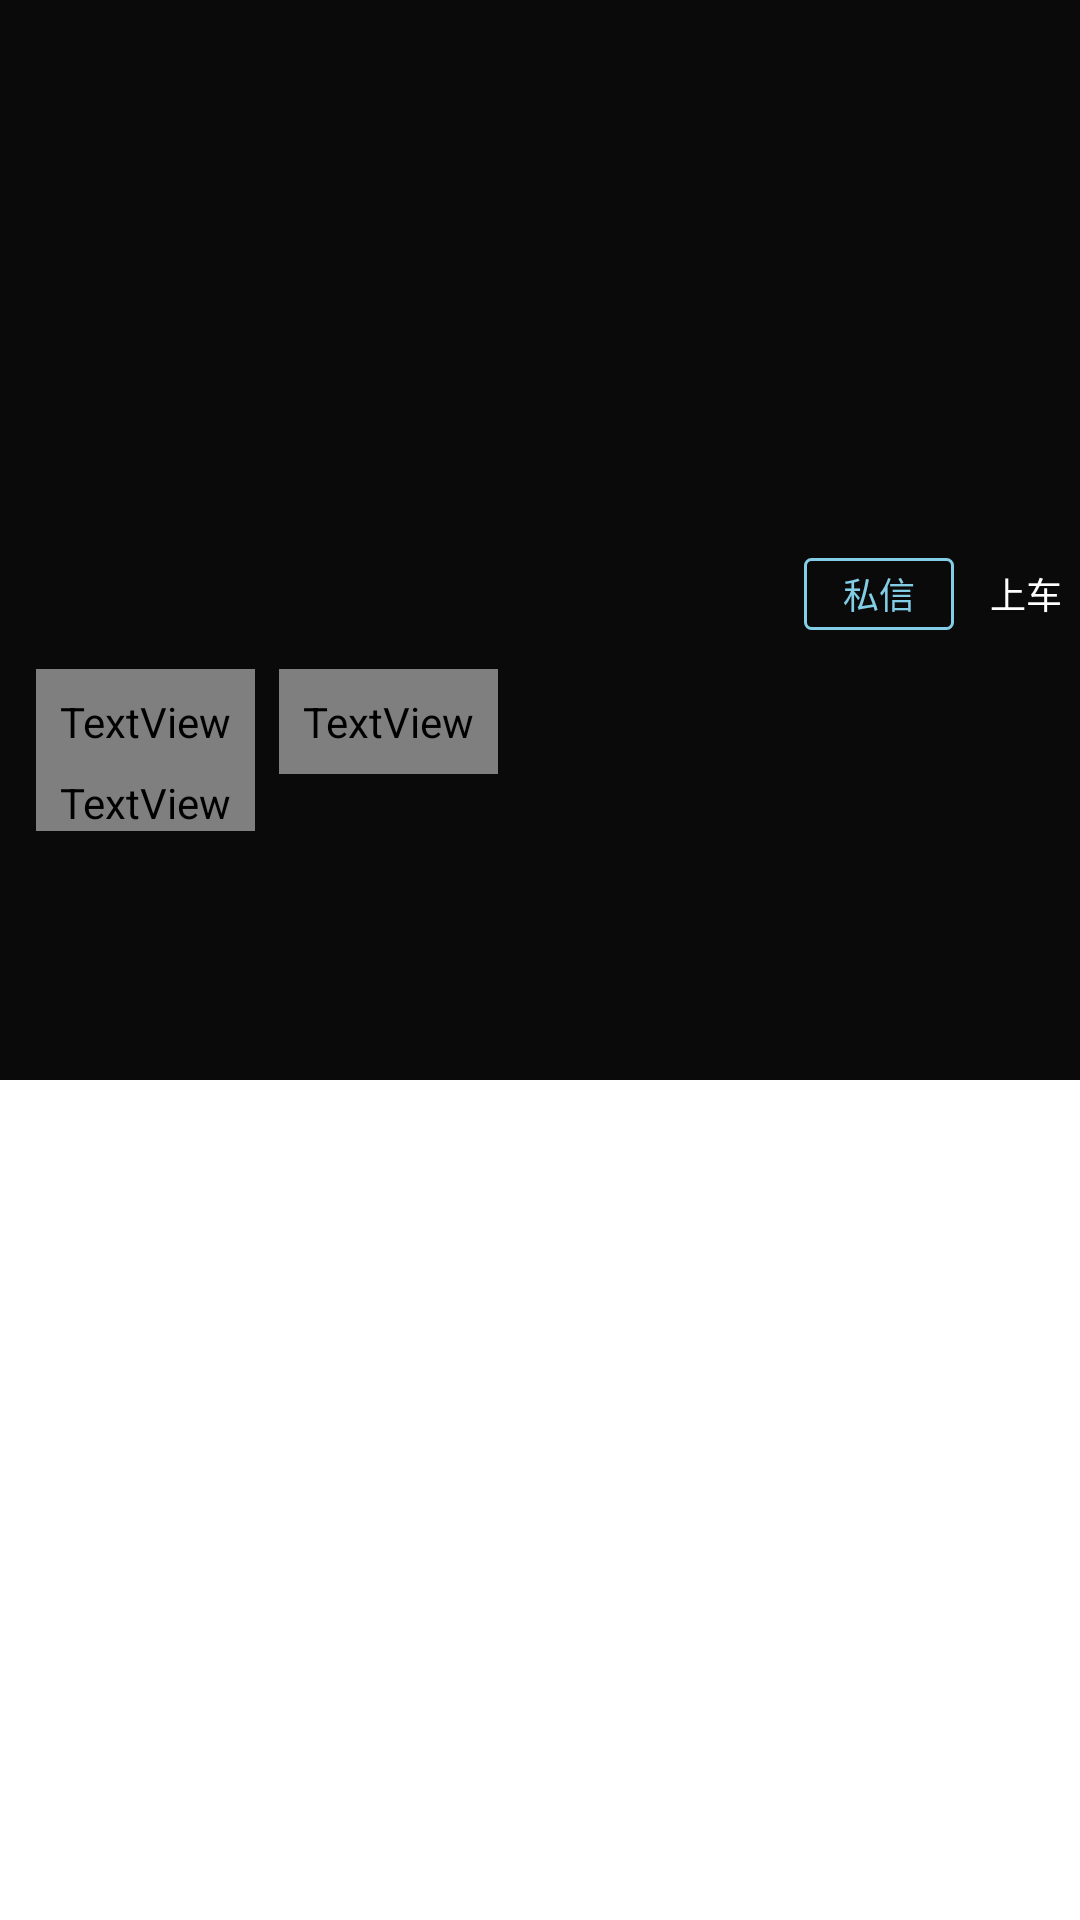

Write the Android layout XML for this screen, with the resource values it uses.
<!-- AndroidManifest.xml: application theme BaseAppTheme -->
<!-- res/layout/activity_user_info.xml -->
<?xml version="1.0" encoding="utf-8"?>
<android.support.design.widget.CoordinatorLayout xmlns:android="http://schemas.android.com/apk/res/android"
    xmlns:app="http://schemas.android.com/apk/res-auto"
    android:layout_width="match_parent"
    android:layout_height="match_parent"
    android:fitsSystemWindows="true">

    <android.support.design.widget.AppBarLayout
        android:id="@+id/app_bar_layout"
        android:layout_width="match_parent"
        android:layout_height="wrap_content"
        android:fitsSystemWindows="true">

        <android.support.design.widget.CollapsingToolbarLayout
            android:id="@+id/collapsing_toolbar"
            android:layout_width="match_parent"
            android:layout_height="@dimen/user_info_layout_height"
            android:fitsSystemWindows="true"
            android:theme="@style/BaseAppTheme"
            app:collapsedTitleTextAppearance="@style/ToolBar.TitleText"
            app:contentScrim="#0a0a0a"
            app:expandedTitleTextAppearance="@style/CollapsingToolbarTitleStyle.About"
            app:layout_scrollFlags="scroll|exitUntilCollapsed">
            <FrameLayout
                android:layout_width="match_parent"
                android:layout_height="match_parent">
                
            <LinearLayout
                android:id="@+id/user_appbar_container"
                android:layout_width="match_parent"
                android:layout_height="match_parent"
                android:background="#0a0a0a"
                android:fitsSystemWindows="true"
                android:orientation="vertical"
                android:weightSum="2">
                <ImageView
                    android:layout_width="match_parent"
                    android:layout_height="0dp"
                    android:layout_weight="1"
                    android:src="@drawable/ic_zone_background"
                    android:scaleType="centerCrop"
                    />
                <RelativeLayout
                    android:layout_width="match_parent"
                    android:layout_height="0dp"
                    android:layout_weight="1">
                    <LinearLayout
                        android:layout_width="wrap_content"
                        android:layout_height="wrap_content"
                        android:orientation="horizontal"
                        android:layout_alignParentEnd="true">
                        <TextView
                            android:layout_width="wrap_content"
                            android:layout_height="wrap_content"
                            android:layout_margin="@dimen/common_margin6"
                            android:background="@drawable/btn_theme_bg"
                            android:gravity="center"
                            android:text="@string/direct_messages"
                            android:textColor="@color/focus_text_color"
                            android:textSize="@dimen/textsize12sp" />

                        <TextView
                            android:layout_width="wrap_content"
                            android:layout_height="wrap_content"
                            android:layout_margin="@dimen/common_margin6"
                            android:background="@drawable/btn_theme_solid_bg"
                            android:gravity="center"
                            android:text="@string/get_in"
                            android:textColor="@color/white"
                            android:textSize="@dimen/textsize12sp" />
                    </LinearLayout>

                    <LinearLayout
                        android:layout_width="wrap_content"
                        android:layout_height="wrap_content"
                        android:orientation="vertical"
                        android:layout_marginTop="@dimen/user_info_avatar_size_half"
                        android:layout_marginStart="@dimen/common_margin12">

                        <LinearLayout
                            android:layout_width="wrap_content"
                            android:layout_height="wrap_content"
                            android:orientation="horizontal"
                            >

                            <TextView
                                android:id="@+id/user_name"
                                android:layout_width="wrap_content"
                                android:layout_height="wrap_content"
                                android:clickable="true"
                                android:drawablePadding="@dimen/padding_half"
                                android:gravity="center_vertical"
                                android:padding="@dimen/padding_half"
                                android:text="@string/app_name"
                                android:textColor="@color/selector_text"
                                android:textSize="@dimen/textsize14sp" />

                            <ImageView
                                android:id="@+id/user_sex"
                                android:layout_width="wrap_content"
                                android:layout_height="match_parent"
                                android:padding="@dimen/padding4dp"
                                android:src="@drawable/ic_user_female"/>


                            <TextView
                                android:id="@+id/user_lv"
                                android:layout_width="wrap_content"
                                android:layout_height="match_parent"
                                android:clickable="true"
                                android:drawablePadding="@dimen/padding_half"
                                android:gravity="center_vertical"
                                android:padding="@dimen/padding_half"
                                android:text="@string/lv"
                                android:textColor="@color/selector_text"
                                android:textSize="@dimen/textsize12sp" />
                        </LinearLayout>

                        <TextView
                            android:id="@+id/user_bb"
                            android:layout_width="wrap_content"
                            android:layout_height="wrap_content"
                            android:paddingLeft="@dimen/padding_half"
                            android:paddingRight="@dimen/padding_half"
                            android:textColor="@color/selector_text"
                            android:text="@string/tip"
                            android:textSize="@dimen/textsize12sp"/>

                    </LinearLayout>

                </RelativeLayout>
            </LinearLayout>

                <LinearLayout
                    android:layout_width="wrap_content"
                    android:layout_height="wrap_content"
                    android:orientation="horizontal"
                    android:layout_gravity="center_vertical"
                    android:layout_marginStart="@dimen/common_margin12">
                    <ImageView
                        android:id="@+id/user_info_avatar_view"
                        android:layout_width="@dimen/user_info_avatar_size"
                        android:layout_height="@dimen/user_info_avatar_size"
                        android:background="@drawable/ic_user_default" />
                </LinearLayout>
                <ImageView
                    android:id="@+id/user_info_avatar_qr"
                    android:layout_width="@dimen/user_info_qr_size"
                    android:layout_height="@dimen/user_info_qr_size"
                    android:layout_marginStart="@dimen/user_info_qr_margin"
                    android:layout_gravity="center_vertical"
                    android:scaleType="centerCrop"/>

            </FrameLayout>

            <android.support.v7.widget.Toolbar
                android:id="@+id/user_info_toolbar"
                android:layout_width="match_parent"
                android:layout_height="?attr/actionBarSize"
                android:minHeight="?attr/actionBarSize"
                app:layout_collapseMode="pin"
                app:popupTheme="@style/BaseAppTheme"
                app:titleTextAppearance="@style/ToolBar.TitleText"
                app:theme="@style/ThemeOverlay.AppCompat.Dark.ActionBar"/>


        </android.support.design.widget.CollapsingToolbarLayout>


    </android.support.design.widget.AppBarLayout>



</android.support.design.widget.CoordinatorLayout>
<!-- resources referenced by this layout -->
<resources>
  <color name="focus_text_color">#83cde6</color>
  <color name="white">#ffffff</color>
  <dimen name="common_margin12">12dp</dimen>
  <dimen name="common_margin6">6dp</dimen>
  <dimen name="padding4dp">4dp</dimen>
  <dimen name="padding_half">8dp</dimen>
  <dimen name="textsize12sp">12sp</dimen>
  <dimen name="textsize14sp">14sp</dimen>
  <dimen name="user_info_avatar_size">84dp</dimen>
  <dimen name="user_info_avatar_size_half">43dp</dimen>
  <dimen name="user_info_layout_height">360dp</dimen>
  <dimen name="user_info_qr_margin">104dp</dimen>
  <dimen name="user_info_qr_size">14dp</dimen>
  <!-- drawable btn_theme_bg (drawable) -->
  <?xml version="1.0" encoding="utf-8"?>
  <shape xmlns:android="http://schemas.android.com/apk/res/android"
      android:shape="rectangle">
  
      <solid android:color="@color/focus_bg_color" />
  
      <stroke
          android:width="1dp"
          android:color="@color/focus_text_color" />
  
      <corners android:radius="2dp" />
  
      <size
          android:width="50dp"
          android:height="24dp" />
  
  </shape>
  <string name="app_name">肥宅公墓</string>
  <string name="direct_messages">私信</string>
  <string name="get_in">上车</string>
  <string name="lv">Lv.0</string>
  <string name="tip">没有钱啊,肯定要做啊,不做没有钱用,打工是不可能打工的,这辈子不可能打工的,做生意又不会做,就是写这种东西,才能维持的了生活这样子…</string>
  <style name="BaseAppTheme" parent="Theme.AppCompat.DayNight.NoActionBar">
  
          
          <item name="colorPrimary">@color/mygray</item>
          
          <item name="colorPrimaryDark">@android:color/transparent</item>
          
          <item name="colorAccent">@color/colorPrimary</item>
          
          <item name="android:windowBackground">@android:color/transparent</item>
          
          <item name="android:windowAnimationStyle">@style/fade</item>
      </style>
  <style name="CollapsingToolbarTitleStyle.About" parent="@android:style/TextAppearance">
          <item name="android:textColor">@android:color/transparent</item>
      </style>
  <style name="ToolBar.TitleText" parent="TextAppearance.Widget.AppCompat.Toolbar.Title">
          <item name="android:textSize">16sp</item>
      </style>
  <color name="focus_bg_color">@android:color/transparent</color>
  <color name="mygray">#0a0a0a</color>
  <color name="colorPrimary">#83cde6</color>
  <style name="fade" parent="@android:style/Animation.Activity">
          <item name="android:activityOpenEnterAnimation">@anim/fade_in</item>
          <item name="android:activityOpenExitAnimation">@anim/fade_out</item>
          <item name="android:activityCloseEnterAnimation">@anim/fade_in</item>
          <item name="android:activityCloseExitAnimation">@anim/fade_out</item>
      </style>
</resources>
